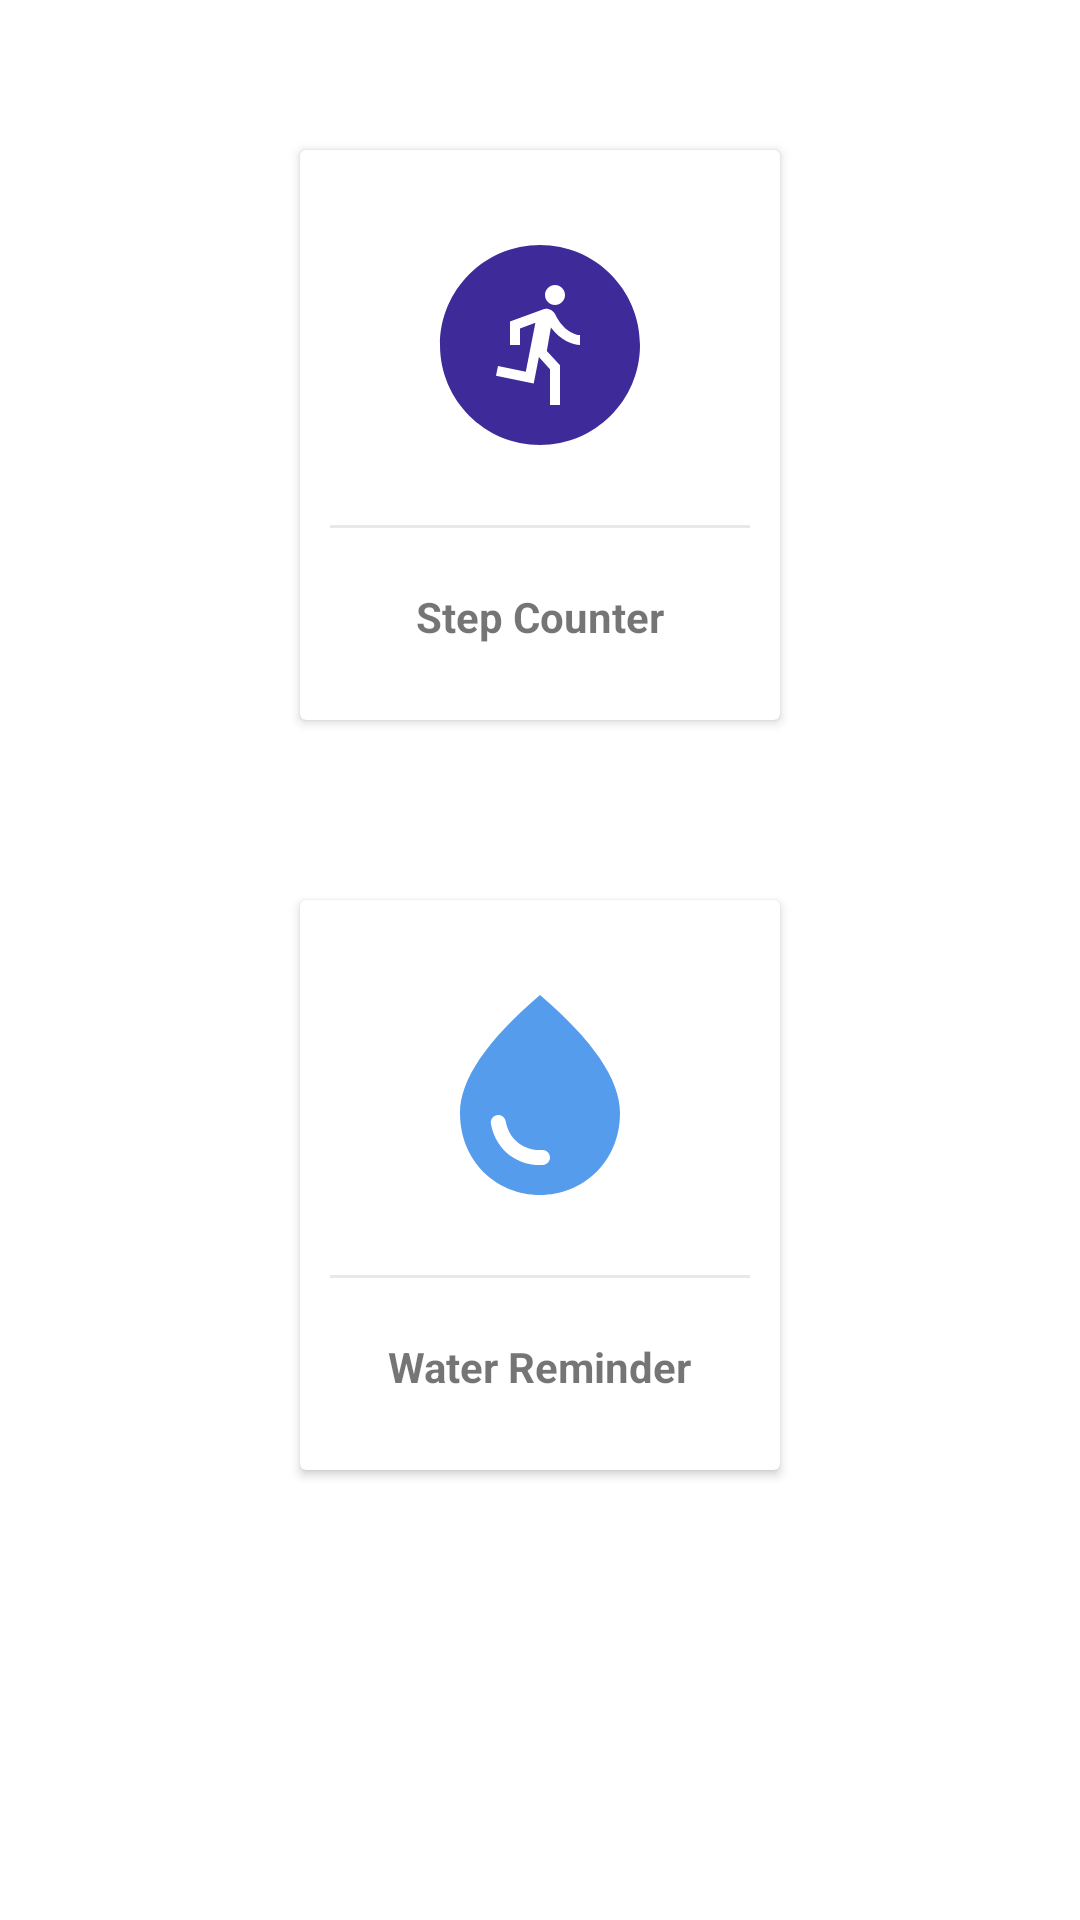

The Android layout XML behind this screen, and the referenced resources:
<!-- AndroidManifest.xml: application theme Theme.Aus -->
<!-- res/layout/activity_life_track.xml -->
<?xml version="1.0" encoding="utf-8"?>
<LinearLayout xmlns:android="http://schemas.android.com/apk/res/android"
    xmlns:app="http://schemas.android.com/apk/res-auto"
    xmlns:tools="http://schemas.android.com/tools"
    android:layout_width="match_parent"
    android:layout_height="match_parent"
    tools:context=".LifeTrack"
    android:orientation="vertical">


    <LinearLayout
        android:layout_width="match_parent"
        android:layout_height="wrap_content"
        android:gravity="center"/>

    <LinearLayout
        android:layout_width="match_parent"
        android:layout_height="wrap_content"
        android:layout_marginTop="40dp"
        android:clipToPadding="false"
        android:gravity="center"
        android:orientation="horizontal">


        <androidx.cardview.widget.CardView
            android:id="@+id/stepcounteractivity"
            android:layout_width="160dp"
            android:layout_height="190dp"
            android:layout_margin="10dp"
            android:clickable="true"
            android:foreground="?android:attr/selectableItemBackground"

            >
            <LinearLayout
                android:layout_width="match_parent"
                android:layout_height="match_parent"
                android:gravity="center"
                android:orientation="vertical">


                <ImageView
                    android:layout_width="100dp"
                    android:layout_height="100dp"
                    android:background="@drawable/circleshape"
                    android:backgroundTint="#7c4dff"
                    android:padding="10dp"
                    android:src="@drawable/ic_run" />


                <View
                    android:layout_width="match_parent"
                    android:layout_height="1dp"
                    android:layout_margin="10dp"
                    android:background="#E8E8E8" />


                <TextView
                    android:layout_width="wrap_content"
                    android:layout_height="wrap_content"
                    android:padding="10dp"
                    android:text="Step Counter"
                    android:textStyle="bold" />


            </LinearLayout>




        </androidx.cardview.widget.CardView>
    </LinearLayout>


    <LinearLayout
        android:layout_width="match_parent"
        android:layout_height="wrap_content"
        android:gravity="center"/>

    <LinearLayout
        android:layout_width="match_parent"
        android:layout_height="wrap_content"
        android:layout_marginTop="40dp"
        android:clipToPadding="false"
        android:gravity="center"
        android:orientation="horizontal">


        <androidx.cardview.widget.CardView
            android:id="@+id/waterreminder"
            android:layout_width="160dp"
            android:layout_height="190dp"
            android:layout_margin="10dp"
            android:clickable="true"
            android:foreground="?android:attr/selectableItemBackground"

            >
            <LinearLayout
                android:layout_width="match_parent"
                android:layout_height="match_parent"
                android:gravity="center"
                android:orientation="vertical">


                <ImageView
                    android:layout_width="100dp"
                    android:layout_height="100dp"
                    android:background="@drawable/circleshape"
                    android:backgroundTint="#7c4dff"
                    android:padding="10dp"
                    android:src="@drawable/ic_water" />


                <View
                    android:layout_width="match_parent"
                    android:layout_height="1dp"
                    android:layout_margin="10dp"
                    android:background="#E8E8E8" />


                <TextView
                    android:layout_width="wrap_content"
                    android:layout_height="wrap_content"
                    android:padding="10dp"
                    android:text="Water Reminder"
                    android:textStyle="bold" />


            </LinearLayout>




        </androidx.cardview.widget.CardView>
    </LinearLayout>




</LinearLayout>
<!-- resources referenced by this layout -->
<resources>
  <!-- drawable ic_run (drawable) -->
  <vector android:height="24dp" android:tint="#3E2B99"
      android:viewportHeight="24" android:viewportWidth="24"
      android:width="24dp" xmlns:android="http://schemas.android.com/apk/res/android">
      <path android:fillColor="@android:color/white" android:pathData="M12,2C6.48,2 2,6.48 2,12c0,5.52 4.48,10 10,10s10,-4.48 10,-10C22,6.48 17.52,2 12,2zM13.5,6c0.55,0 1,0.45 1,1c0,0.55 -0.45,1 -1,1s-1,-0.45 -1,-1C12.5,6.45 12.95,6 13.5,6zM16,12c-0.7,0 -2.01,-0.54 -2.91,-1.76l-0.41,2.35L14,14.03V18h-1v-3.58l-1.11,-1.21l-0.52,2.64L7.6,15.08l0.2,-0.98l2.78,0.57l0.96,-4.89L10,10.35V12H9V9.65l3.28,-1.21c0.49,-0.18 1.03,0.06 1.26,0.53C14.37,10.67 15.59,11 16,11V12z"/>
  </vector>
  <!-- drawable ic_water (drawable) -->
  <vector android:height="24dp" android:tint="#569CEC"
      android:viewportHeight="24" android:viewportWidth="24"
      android:width="24dp" xmlns:android="http://schemas.android.com/apk/res/android">
      <path android:fillColor="@android:color/white" android:pathData="M12,2c-5.33,4.55 -8,8.48 -8,11.8c0,4.98 3.8,8.2 8,8.2s8,-3.22 8,-8.2C20,10.48 17.33,6.55 12,2zM7.83,14c0.37,0 0.67,0.26 0.74,0.62c0.41,2.22 2.28,2.98 3.64,2.87c0.43,-0.02 0.79,0.32 0.79,0.75c0,0.4 -0.32,0.73 -0.72,0.75c-2.13,0.13 -4.62,-1.09 -5.19,-4.12C7.01,14.42 7.37,14 7.83,14z"/>
  </vector>
  <style name="Theme.Aus" parent="Theme.MaterialComponents.DayNight.NoActionBar">
          
          <item name="colorPrimary">@color/purple_500</item>
          <item name="colorPrimaryVariant">@color/purple_700</item>
          <item name="colorOnPrimary">@color/white</item>
          
          <item name="colorSecondary">@color/teal_200</item>
          <item name="colorSecondaryVariant">@color/teal_700</item>
          <item name="colorOnSecondary">@color/black</item>
          
          <item name="android:statusBarColor">?attr/colorPrimaryVariant</item>
          
      </style>
  <color name="purple_500">#FF6200EE</color>
  <color name="purple_700">#FF3700B3</color>
  <color name="white">#FFFFFFFF</color>
  <color name="teal_200">#FF03DAC5</color>
  <color name="teal_700">#FF018786</color>
  <color name="black">#FF000000</color>
</resources>
